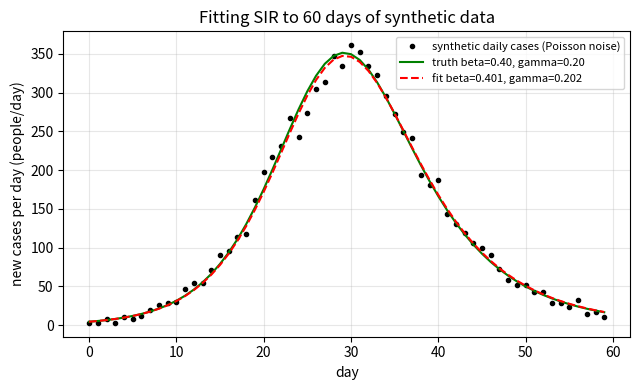
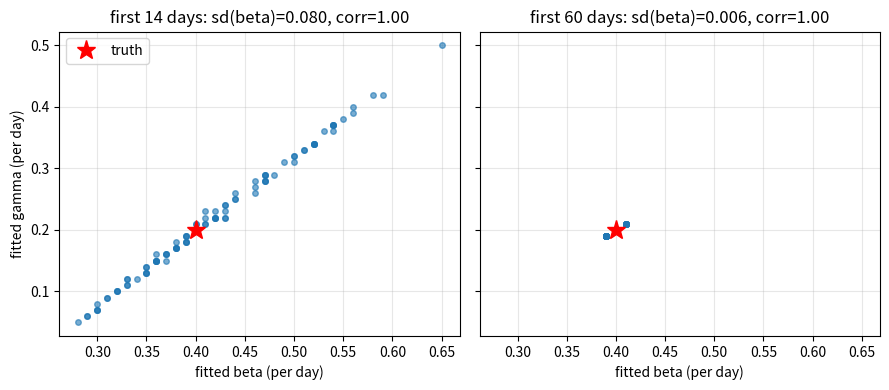
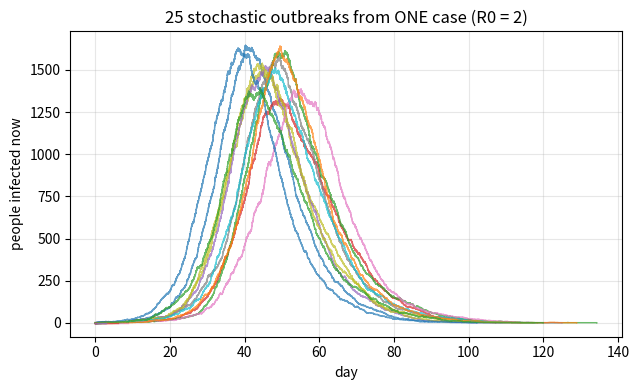
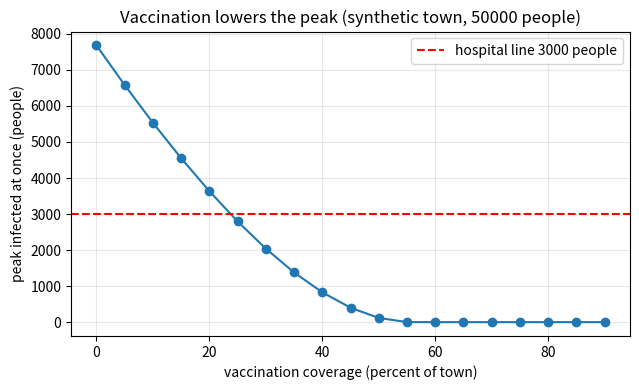

Recreate these plots in Python, in order.
"""Session 3 (Level 3): solve SIR with RK4, fit it to synthetic data, and see chance at work.

TEACHING TOOL ONLY. All data here are synthetic. Not a forecast, not medical advice, and
not a basis for public-health decisions.

Run:  python start.py 3
"""
# %% [markdown]
# # Session 3: simulate, fit, and check
# **A. Real-world problem.** Case counts arrive as noisy daily numbers. A modeller wants to
# find the contact rate beta and recovery rate gamma that reproduce them, and then ask
# "what if a share of the town were vaccinated first?". Today you (1) solve the SIR
# equations with your own Runge-Kutta 4 (RK4) code and check it against exact results,
# (2) generate synthetic noisy data from a *known* truth, (3) fit beta and gamma back,
# (4) see why early data cannot separate them, (5) watch small outbreaks die out by chance,
# and (6) test vaccination.
#
# **Important.** These models are teaching tools. They are not forecasts, not medical
# advice, and not a basis for public-health decisions. Every data set here is invented.

# %%
import pathlib

import numpy as np

OUT = (pathlib.Path(__file__).resolve().parent if "__file__" in globals() else pathlib.Path(".")) / "out"

# the invented "truth" used to make synthetic data
TRUE_BETA, TRUE_GAMMA, TOWN, SEED_CASES = 0.4, 0.2, 10000, 10


# %% [markdown]
# ## Step 1: your own RK4 solver
# State = (S, I, R). One RK4 step of size h uses four slopes and a weighted average. The
# arrays may hold many (beta, gamma) pairs at once, so one call can run a whole grid.

# %%
def sir_rhs(S, I, R, beta, gamma, N):
    """Slopes dS/dt, dI/dt, dR/dt (people per day)."""
    flow = beta * S * I / N
    return -flow, flow - gamma * I, gamma * I


def rk4_step(state, h, beta, gamma, N):
    S, I, R = state
    k1 = sir_rhs(S, I, R, beta, gamma, N)
    k2 = sir_rhs(S + h / 2 * k1[0], I + h / 2 * k1[1], R + h / 2 * k1[2], beta, gamma, N)
    k3 = sir_rhs(S + h / 2 * k2[0], I + h / 2 * k2[1], R + h / 2 * k2[2], beta, gamma, N)
    k4 = sir_rhs(S + h * k3[0], I + h * k3[1], R + h * k3[2], beta, gamma, N)
    return tuple(x + h / 6 * (a + 2 * b + 2 * c + d) for x, a, b, c, d in zip(state, k1, k2, k3, k4))


def solve_sir(beta, gamma, N=TOWN, I0=SEED_CASES, days=100, R0_init=0.0, h=0.25):
    """Daily values of (S, I, R). Returns an array of shape (days + 1, 3, ...) (extra axes if beta/gamma are arrays)."""
    beta, gamma = np.asarray(beta, float), np.asarray(gamma, float)
    one = np.ones(np.broadcast(beta, gamma).shape)
    state = ((N - I0 - R0_init) * one, I0 * one, R0_init * one)
    out = [np.array(state)]
    steps = int(round(1.0 / h))
    for _ in range(days):
        for _ in range(steps):
            state = rk4_step(state, h, beta, gamma, N)
        out.append(np.array(state))
    return np.array(out)


def final_size(R0, tol=1e-12):
    """Fraction ever infected: solve z = 1 - exp(-R0 z) by bisection (z > 0 only if R0 > 1)."""
    if R0 <= 1.0:
        return 0.0
    lo, hi = 1e-9, 1.0
    for _ in range(200):
        mid = 0.5 * (lo + hi)
        if mid - (1 - np.exp(-R0 * mid)) < 0:   # below the nonzero root, 1 - exp(-R0 z) is above z
            lo = mid
        else:
            hi = mid
        if hi - lo < tol:
            break
    return 0.5 * (lo + hi)


# %% [markdown]
# ## Step 2: validate the solver
# Three trusted references: people are conserved (S + I + R = N), the final size obeys
# z = 1 - exp(-R0 z), and early on I grows like exp(r t) with r = gamma (R0 - 1).

# %%
def growth_rate_measured(beta, gamma, t0=2, t1=12, N=TOWN, I0=SEED_CASES):
    """Slope of ln I between day t0 and t1 (early exponential phase)."""
    Y = solve_sir(beta, gamma, N, I0, days=t1)
    t = np.arange(t0, t1 + 1)
    return float(np.polyfit(t, np.log(Y[t0:t1 + 1, 1]), 1)[0])


def conservation_error(Y, N=TOWN):
    return float(np.abs(Y.sum(axis=1) - N).max())


# %% [markdown]
# ## Step 3: synthetic data with noise
# New infections on day k = S(k) - S(k+1). Real surveillance counts are noisy, so we draw
# each day from a Poisson distribution with that mean (seeded, so everyone gets the same data).

# %%
def daily_incidence(beta, gamma, N=TOWN, I0=SEED_CASES, days=60, R0_init=0.0):
    """Expected new infections on days 0 .. days-1 (shape (days, ...))."""
    S = solve_sir(beta, gamma, N, I0, days, R0_init)[:, 0]
    return S[:-1] - S[1:]


def make_data(seed, days=60, beta=TRUE_BETA, gamma=TRUE_GAMMA, N=TOWN, I0=SEED_CASES, delay=0):
    """Synthetic reported daily cases. `delay` shifts reports later by that many days."""
    rng = np.random.default_rng(seed)
    mean = daily_incidence(beta, gamma, N, I0, days + 100)
    mean = np.concatenate([np.zeros(delay), mean])[:days]
    return rng.poisson(mean).astype(float)


# %% [markdown]
# ## Step 4: fitting by least squares
# Least squares: choose (beta, gamma) that minimise the sum of squared differences between
# the model's daily incidence and the data. Two simple tools, numpy only:
# 1. a grid search over many (beta, gamma) pairs (all solved in one batch), and
# 2. Gauss-Newton, which uses the slope of the model to polish the answer and gives an
#    uncertainty estimate through the matrix (J^T J)^-1.

# %%
BETAS = np.arange(0.10, 1.001, 0.01)
GAMMAS = np.arange(0.05, 0.901, 0.01)


def model_grid(days):
    """Model incidence for every (beta, gamma) on the grid: shape (days, nb, ng)."""
    b, g = np.meshgrid(BETAS, GAMMAS, indexing="ij")
    return daily_incidence(b, g, days=days)


def grid_fit(data, grid=None):
    """Return (beta, gamma) on the grid with the smallest sum of squared errors."""
    grid = model_grid(len(data)) if grid is None else grid
    sse = ((grid - data[:, None, None]) ** 2).sum(axis=0)
    i, j = np.unravel_index(np.argmin(sse), sse.shape)
    return float(BETAS[i]), float(GAMMAS[j])


def _jacobian(th, days):
    f = daily_incidence(th[0], th[1], days=days)
    J = np.empty((days, 2))
    for k in range(2):
        d = np.zeros(2)
        d[k] = 1e-5
        J[:, k] = (daily_incidence(*(th + d), days=days) - f) / 1e-5
    return f, J


def gauss_newton(data, start, iters=30):
    """Polish (beta, gamma) by Gauss-Newton. Returns (theta, covariance 2x2)."""
    days = len(data)
    th = np.array(start, float)
    for _ in range(iters):
        f, J = _jacobian(th, days)
        step = np.linalg.lstsq(J, data - f, rcond=None)[0]
        th = np.clip(th + step, 0.02, 3.0)
        if np.abs(step).max() < 1e-9:
            break
    f, J = _jacobian(th, days)
    s2 = ((data - f) ** 2).sum() / (days - 2)
    return th, s2 * np.linalg.inv(J.T @ J)


def repeat_fits(n_days, n_rep=100, seed0=1000, delay=0):
    """Fit n_rep fresh noisy data sets (first n_days days). Returns array (n_rep, 2) of (beta, gamma)."""
    grid = model_grid(n_days)
    return np.array([grid_fit(make_data(seed0 + k, n_days, delay=delay), grid) for k in range(n_rep)])


# %% [markdown]
# ## Step 5: chance. A stochastic (Gillespie) version
# Instead of smooth curves, simulate one person at a time. Two kinds of event: an infection
# (rate beta S I / N) or a recovery (rate gamma I). The next event time is random and which
# event happens is chosen in proportion to the rates. With ONE starting case, early on the
# outbreak can end by luck before it ever grows.

# %%
def gillespie(beta, gamma, N, I0, rng, tmax=400.0, stop_at=None):
    """One stochastic run. Returns (times, infected_counts). Stops when I = 0, tmax, or I >= stop_at."""
    S, I, t = N - I0, I0, 0.0
    ts, Is = [0.0], [I0]
    while I > 0 and t < tmax:
        if stop_at is not None and I >= stop_at:
            break
        r_inf, r_rec = beta * S * I / N, gamma * I
        total = r_inf + r_rec
        t += rng.exponential(1.0 / total)
        if rng.random() < r_inf / total:
            S, I = S - 1, I + 1
        else:
            I -= 1
        ts.append(t)
        Is.append(I)
    return np.array(ts), np.array(Is)


def extinction_probability(beta, gamma, n_runs=2000, N=TOWN, seed=7, major=100):
    """Fraction of runs (one starting case) that die out before reaching `major` infected."""
    rng = np.random.default_rng(seed)
    dead = 0
    for _ in range(n_runs):
        _, Is = gillespie(beta, gamma, N, 1, rng, stop_at=major)
        dead += int(Is[-1] == 0)
    return dead / n_runs


# %% [markdown]
# ## Step 6: vaccination at the start
# Vaccination before the outbreak moves people from S to R. With coverage v and protection
# efficacy e, a fraction v*e of the town starts protected (R). We measure the peak.

# %%
def peak_with_vaccination(coverage, efficacy=0.9, beta=TRUE_BETA, gamma=TRUE_GAMMA, N=50000, I0=10, days=300):
    """Peak number infected at once, after vaccinating a fraction `coverage` first."""
    protected = coverage * efficacy * N
    Y = solve_sir(beta, gamma, N, I0, days, R0_init=protected)
    return float(Y[:, 1].max())


def min_coverage_for_peak(limit, efficacy=0.9, step=0.01, **kw):
    """Smallest coverage (on a grid of `step`) whose peak is at most `limit`; None if none works."""
    for c in np.arange(0.0, 1.0 + 1e-9, step):
        if peak_with_vaccination(c, efficacy, **kw) <= limit:
            return float(round(c, 10))
    return None


# %%
if __name__ == "__main__":
    import matplotlib.pyplot as plt

    OUT.mkdir(exist_ok=True)
    R0 = TRUE_BETA / TRUE_GAMMA
    Y = solve_sir(TRUE_BETA, TRUE_GAMMA, days=100)
    print("conservation error:", conservation_error(Y))
    print("peak day, peak:", int(Y[:, 1].argmax()), round(Y[:, 1].max(), 1))
    print("final size model vs formula:", round(Y[-1, 2] / TOWN, 4), round(final_size(R0), 4))
    print("growth rate measured vs gamma(R0-1):", round(growth_rate_measured(TRUE_BETA, TRUE_GAMMA), 4), TRUE_GAMMA * (R0 - 1))

    # Figure 1: model, data, fit after the peak
    data = make_data(3, 60)
    th, cov = gauss_newton(data, grid_fit(data))
    t = np.arange(60)
    fig, ax = plt.subplots(figsize=(6.5, 4))
    ax.plot(t, data, "k.", label="synthetic daily cases (Poisson noise)")
    ax.plot(t, daily_incidence(TRUE_BETA, TRUE_GAMMA, days=60), "g-", label="truth beta=0.40, gamma=0.20")
    ax.plot(t, daily_incidence(th[0], th[1], days=60), "r--", label=f"fit beta={th[0]:.3f}, gamma={th[1]:.3f}")
    ax.set_xlabel("day")
    ax.set_ylabel("new cases per day (people/day)")
    ax.set_title("Fitting SIR to 60 days of synthetic data")
    ax.legend(fontsize=8)
    ax.grid(alpha=0.3)
    fig.tight_layout()
    fig.savefig(OUT / "fit_full.png", dpi=120)
    print("fit on 60 days:", th.round(3), "sd:", np.sqrt(np.diag(cov)).round(3))

    # Figure 2: identifiability - scatter of repeated fits, early vs late data
    fig, axes = plt.subplots(1, 2, figsize=(9, 4), sharex=True, sharey=True)
    for ax, nd in zip(axes, (14, 60)):
        F = repeat_fits(nd, 100)
        ax.plot(F[:, 0], F[:, 1], "o", ms=4, alpha=0.6)
        ax.plot([TRUE_BETA], [TRUE_GAMMA], "r*", ms=14, label="truth")
        c = np.corrcoef(F.T)[0, 1]
        ax.set_title(f"first {nd} days: sd(beta)={F[:, 0].std():.3f}, corr={c:.2f}")
        ax.set_xlabel("fitted beta (per day)")
        ax.grid(alpha=0.3)
        print(f"{nd} days: mean {F.mean(axis=0).round(3)}, sd {F.std(axis=0).round(3)}, corr {c:.3f}")
    axes[0].set_ylabel("fitted gamma (per day)")
    axes[0].legend()
    fig.tight_layout()
    fig.savefig(OUT / "identifiability.png", dpi=120)

    # Figure 3: stochastic runs
    rng = np.random.default_rng(11)
    fig, ax = plt.subplots(figsize=(6.5, 4))
    for _ in range(25):
        ts, Is = gillespie(TRUE_BETA, TRUE_GAMMA, TOWN, 1, rng, tmax=150)
        ax.step(ts, Is, where="post", lw=1, alpha=0.7)
    ax.set_xlabel("day")
    ax.set_ylabel("people infected now")
    ax.set_title("25 stochastic outbreaks from ONE case (R0 = 2)")
    ax.grid(alpha=0.3)
    fig.tight_layout()
    fig.savefig(OUT / "stochastic.png", dpi=120)
    print("extinction prob R0=2:", extinction_probability(0.4, 0.2), "R0=3:", extinction_probability(0.6, 0.2))

    # Figure 4: vaccination
    covs = np.linspace(0, 0.9, 19)
    peaks = [peak_with_vaccination(c) for c in covs]
    fig, ax = plt.subplots(figsize=(6.5, 4))
    ax.plot(100 * covs, peaks, "o-")
    ax.axhline(3000, color="r", ls="--", label="hospital line 3000 people")
    ax.set_xlabel("vaccination coverage (percent of town)")
    ax.set_ylabel("peak infected at once (people)")
    ax.set_title("Vaccination lowers the peak (synthetic town, 50000 people)")
    ax.legend()
    ax.grid(alpha=0.3)
    fig.tight_layout()
    fig.savefig(OUT / "vaccination_peak.png", dpi=120)
    print("min coverage for 3000:", min_coverage_for_peak(3000))

# %% [markdown]
# ## Where this stops
# Real outbreaks have age groups, networks, changing behaviour and reporting delays. This
# model has none of them, so it can only teach ideas; it cannot predict a real outbreak.
